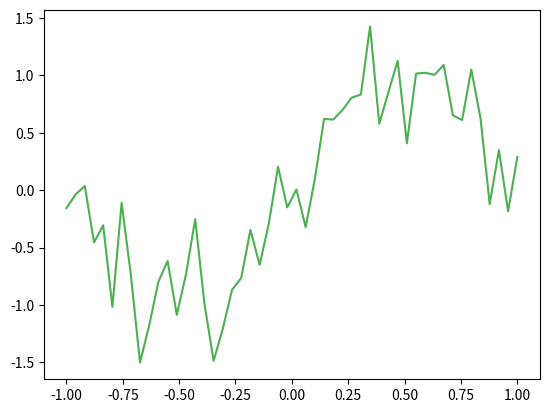
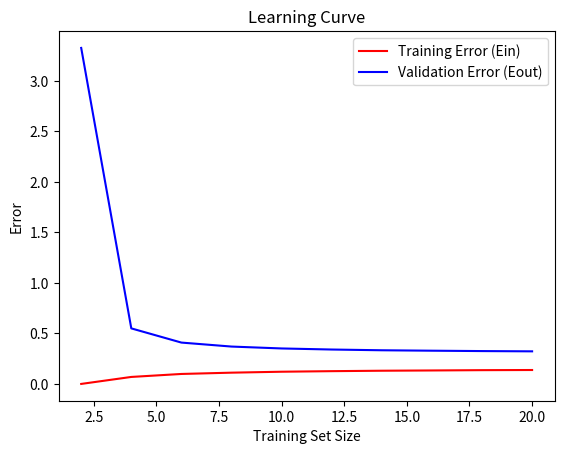

The script that saved these images, in order:
import numpy as np
import matplotlib.pyplot as plt
from numpy.linalg import pinv

def problem_data(X):
    noise = np.random.randn(len(X)) * 0.3
    return np.sin(np.dot(np.pi, X)) + noise

def init_theta(shape):
    theta = np.array(np.zeros(shape))
    return theta

def cost_function(n, Y, Y_pred):
    cost = (1 / (2 * n)) * np.sum((Y_pred - Y)**2)
    return cost

def linear_model(X, theta):
    return np.dot(X, theta)

def normal_equation(X, Y):
    theta = np.dot(pinv(np.dot(X.T, X)),  np.dot(X.T, Y))
    return theta

def cal_mean_model(Ed_model):
    # mean_theta = np.array([np.mean(all_theta[:, 0]), np.mean(all_theta[:, 1])])
    mean_model = np.mean(Ed_model, axis=0)
    return mean_model

if __name__ == "__main__":
    X = np.linspace(-1, 1)

    X_b = np.c_[np.zeros((len(X), 1)), X]
    
    y = problem_data(X)

    steps = 10000

    # ed_prediction_list = list()
    
    training_sizes = [2, 4, 6, 8, 10, 12, 14, 16, 18, 20]
    
    list_Ein = []
    list_Eout = []

    for m in training_sizes:
        Ein_steps = []
        ed_prediction_list = []
        
        for _ in range(steps):
            random_samples_X = np.random.choice(X, m, replace=False)
            y_sample = problem_data(random_samples_X)

            X_b_sample = np.c_[np.ones((len(random_samples_X), 1)), random_samples_X]
           
            # Normal Equation
            normal_theta = normal_equation(X_b_sample, y_sample)
            theta_arr = np.array(normal_theta)

            # Find y_pred to cal Eout
            sample_linear = linear_model(X_b, theta_arr)
            ed_prediction_list.append(sample_linear)

            # Find Cost for Ein
            train_linear = linear_model(X_b_sample, theta_arr)
            e = cost_function(m, y_sample, train_linear)
            Ein_steps.append(e)
            

        ed_arr_prediction = np.array(ed_prediction_list)
        mean_model = cal_mean_model(ed_arr_prediction)
        bias_square = np.mean(np.square(mean_model - y))
        var_x = np.mean(np.square(ed_arr_prediction - mean_model))
        variance = np.mean(var_x)
        E_out = bias_square + variance

        list_Ein.append(np.mean(np.array([Ein_steps])))
        list_Eout.append(E_out)

    plt.figure()
    plt.plot(X, y, c="#4CAF50")
    plt.figure()
    plt.plot(training_sizes, np.array(list_Ein), label='Training Error (Ein)', c='r')
    plt.plot(training_sizes, np.array(list_Eout), label='Validation Error (Eout)', c='b')
    plt.xlabel('Training Set Size')
    plt.ylabel('Error')
    plt.legend()
    plt.title('Learning Curve')
    plt.show()